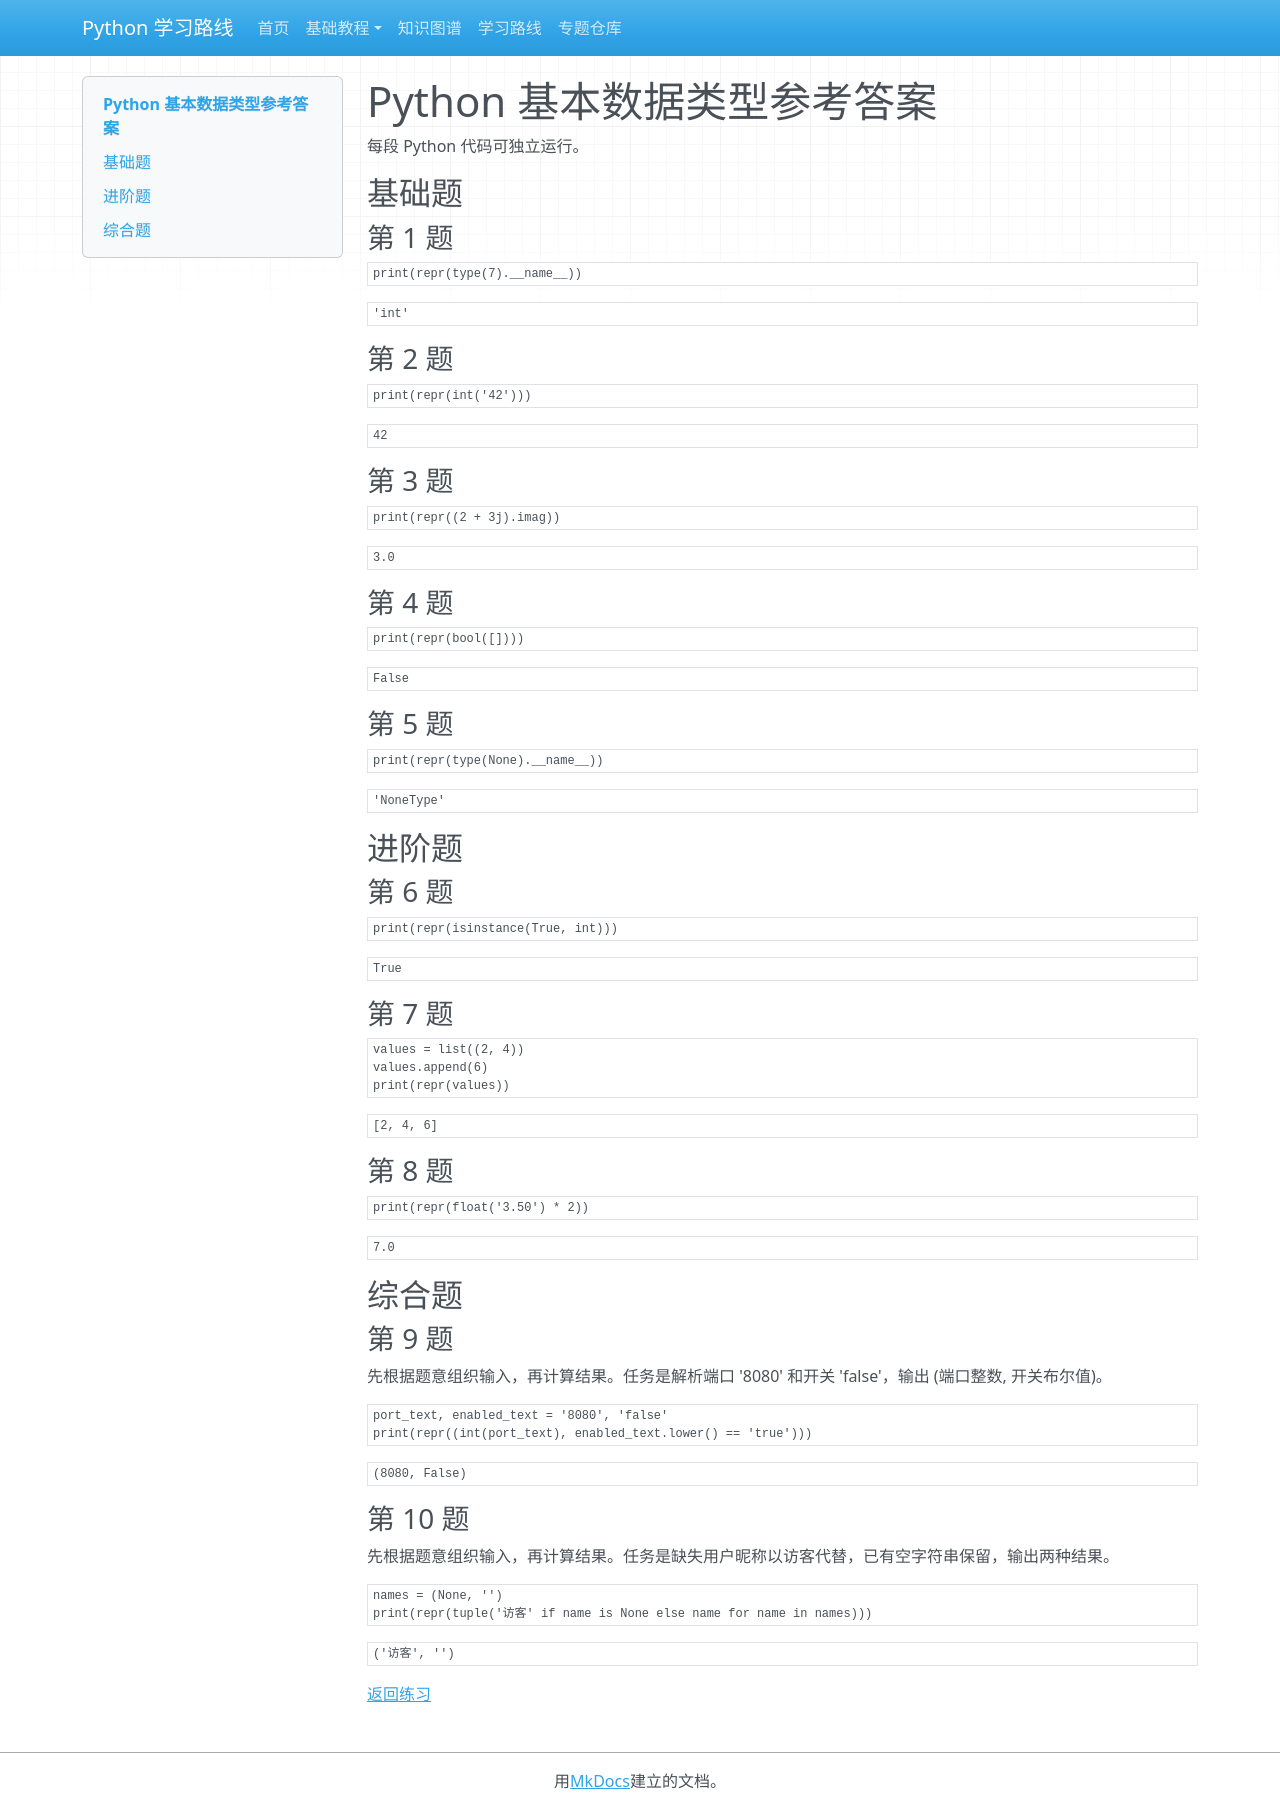

repository: zyy-stu/python-learning-roadmap · page: tutorials/basic/solutions/02-data-types/index.html · generator: mkdocs

# Python 基本数据类型参考答案

每段 Python 代码可独立运行。

## 基础题

### 第 1 题

```python
print(repr(type(7).__name__))
```

```text
'int'
```

### 第 2 题

```python
print(repr(int('42')))
```

```text
42
```

### 第 3 题

```python
print(repr((2 + 3j).imag))
```

```text
3.0
```

### 第 4 题

```python
print(repr(bool([])))
```

```text
False
```

### 第 5 题

```python
print(repr(type(None).__name__))
```

```text
'NoneType'
```

## 进阶题

### 第 6 题

```python
print(repr(isinstance(True, int)))
```

```text
True
```

### 第 7 题

```python
values = list((2, 4))
values.append(6)
print(repr(values))
```

```text
[2, 4, 6]
```

### 第 8 题

```python
print(repr(float('3.50') * 2))
```

```text
7.0
```

## 综合题

### 第 9 题

先根据题意组织输入，再计算结果。任务是解析端口 '8080' 和开关 'false'，输出 (端口整数, 开关布尔值)。

```python
port_text, enabled_text = '8080', 'false'
print(repr((int(port_text), enabled_text.lower() == 'true')))
```

```text
(8080, False)
```

### 第 10 题

先根据题意组织输入，再计算结果。任务是缺失用户昵称以访客代替，已有空字符串保留，输出两种结果。

```python
names = (None, '')
print(repr(tuple('访客' if name is None else name for name in names)))
```

```text
('访客', '')
```

[返回练习](../questions/02-data-types.md)
